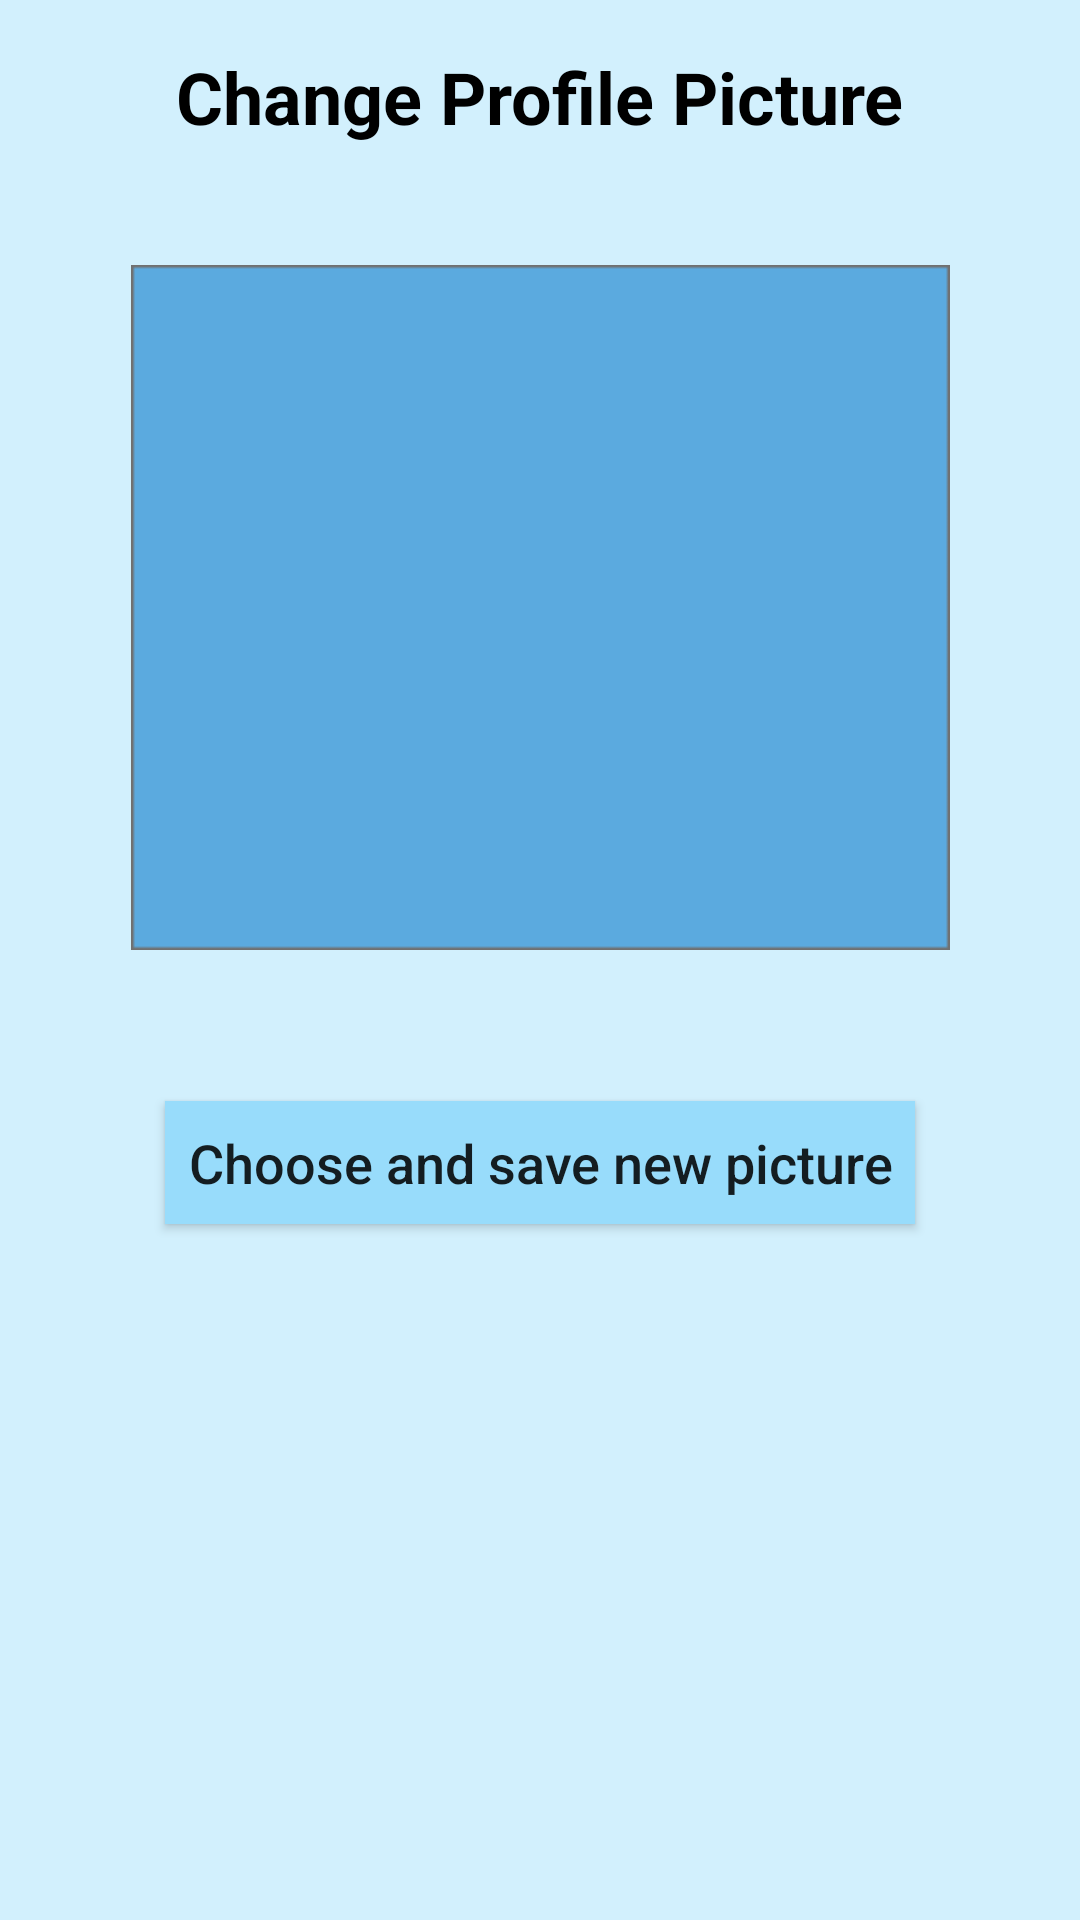

Reconstruct the res/layout file that produces this screen, plus the resources it refers to.
<!-- AndroidManifest.xml: application theme AppTheme -->
<!-- res/layout/activity_change_profile_picture.xml -->
<?xml version="1.0" encoding="utf-8"?>
<androidx.constraintlayout.widget.ConstraintLayout xmlns:android="http://schemas.android.com/apk/res/android"
    xmlns:app="http://schemas.android.com/apk/res-auto"
    xmlns:tools="http://schemas.android.com/tools"
    android:layout_width="match_parent"
    android:layout_height="match_parent"
    android:background="#D2F0FD"
    tools:context=".sena.ChangeProfilePicture">

    <TextView
        android:id="@+id/textView4"
        android:layout_width="wrap_content"
        android:layout_height="wrap_content"
        android:layout_marginTop="16dp"
        android:text="Change Profile Picture"
        android:textColor="@android:color/black"
        android:textSize="24sp"
        android:textStyle="bold"
        app:layout_constraintEnd_toEndOf="parent"
        app:layout_constraintStart_toStartOf="parent"
        app:layout_constraintTop_toTopOf="parent" />


    <ImageView
        android:id="@+id/imageView"
        android:layout_width="273dp"
        android:layout_height="265dp"
        android:layout_marginTop="70dp"
        android:visibility="visible"
        app:layout_constraintEnd_toEndOf="parent"
        app:layout_constraintStart_toStartOf="parent"
        app:layout_constraintTop_toTopOf="parent"
        app:srcCompat="@drawable/backgraund" />

    <Button
        android:id="@+id/choosePicture"
        android:layout_width="250dp"
        android:layout_height="41dp"
        android:layout_marginTop="32dp"
        android:background="#98DCFB"
        android:onClick="chooseNewPicture"
        android:text="Choose and save new picture"
        android:textAlignment="center"
        android:textAllCaps="false"
        android:textSize="18sp"
        app:layout_constraintEnd_toEndOf="parent"
        app:layout_constraintStart_toStartOf="parent"
        app:layout_constraintTop_toBottomOf="@+id/imageView" />

</androidx.constraintlayout.widget.ConstraintLayout>
<!-- resources referenced by this layout -->
<resources>
  <!-- drawable backgraund: png bitmap (drawable, 2183 bytes) -->
  <style name="AppTheme" parent="Theme.AppCompat.Light.DarkActionBar">
          
          <item name="colorPrimary">@color/colorPrimary</item>
          <item name="colorPrimaryDark">@color/colorPrimaryDark</item>
          <item name="colorAccent">@color/colorAccent</item>
          <item name="android:windowAnimationStyle">@style/CustomActivityAnimation</item>
      </style>
  <color name="colorPrimary">#00aff0</color>
  <color name="colorPrimaryDark">#097fb2</color>
  <color name="colorAccent">#00A3E8</color>
  <style name="CustomActivityAnimation" parent="@android:style/Animation.Activity">
      <item name="android:activityOpenEnterAnimation">@anim/slide_in_right</item>
      <item name="android:activityOpenExitAnimation">@anim/slide_out_left</item>
      <item name="android:activityCloseEnterAnimation">@anim/slide_in_left</item>
      <item name="android:activityCloseExitAnimation">@anim/slide_out_right</item>
      </style>
</resources>
